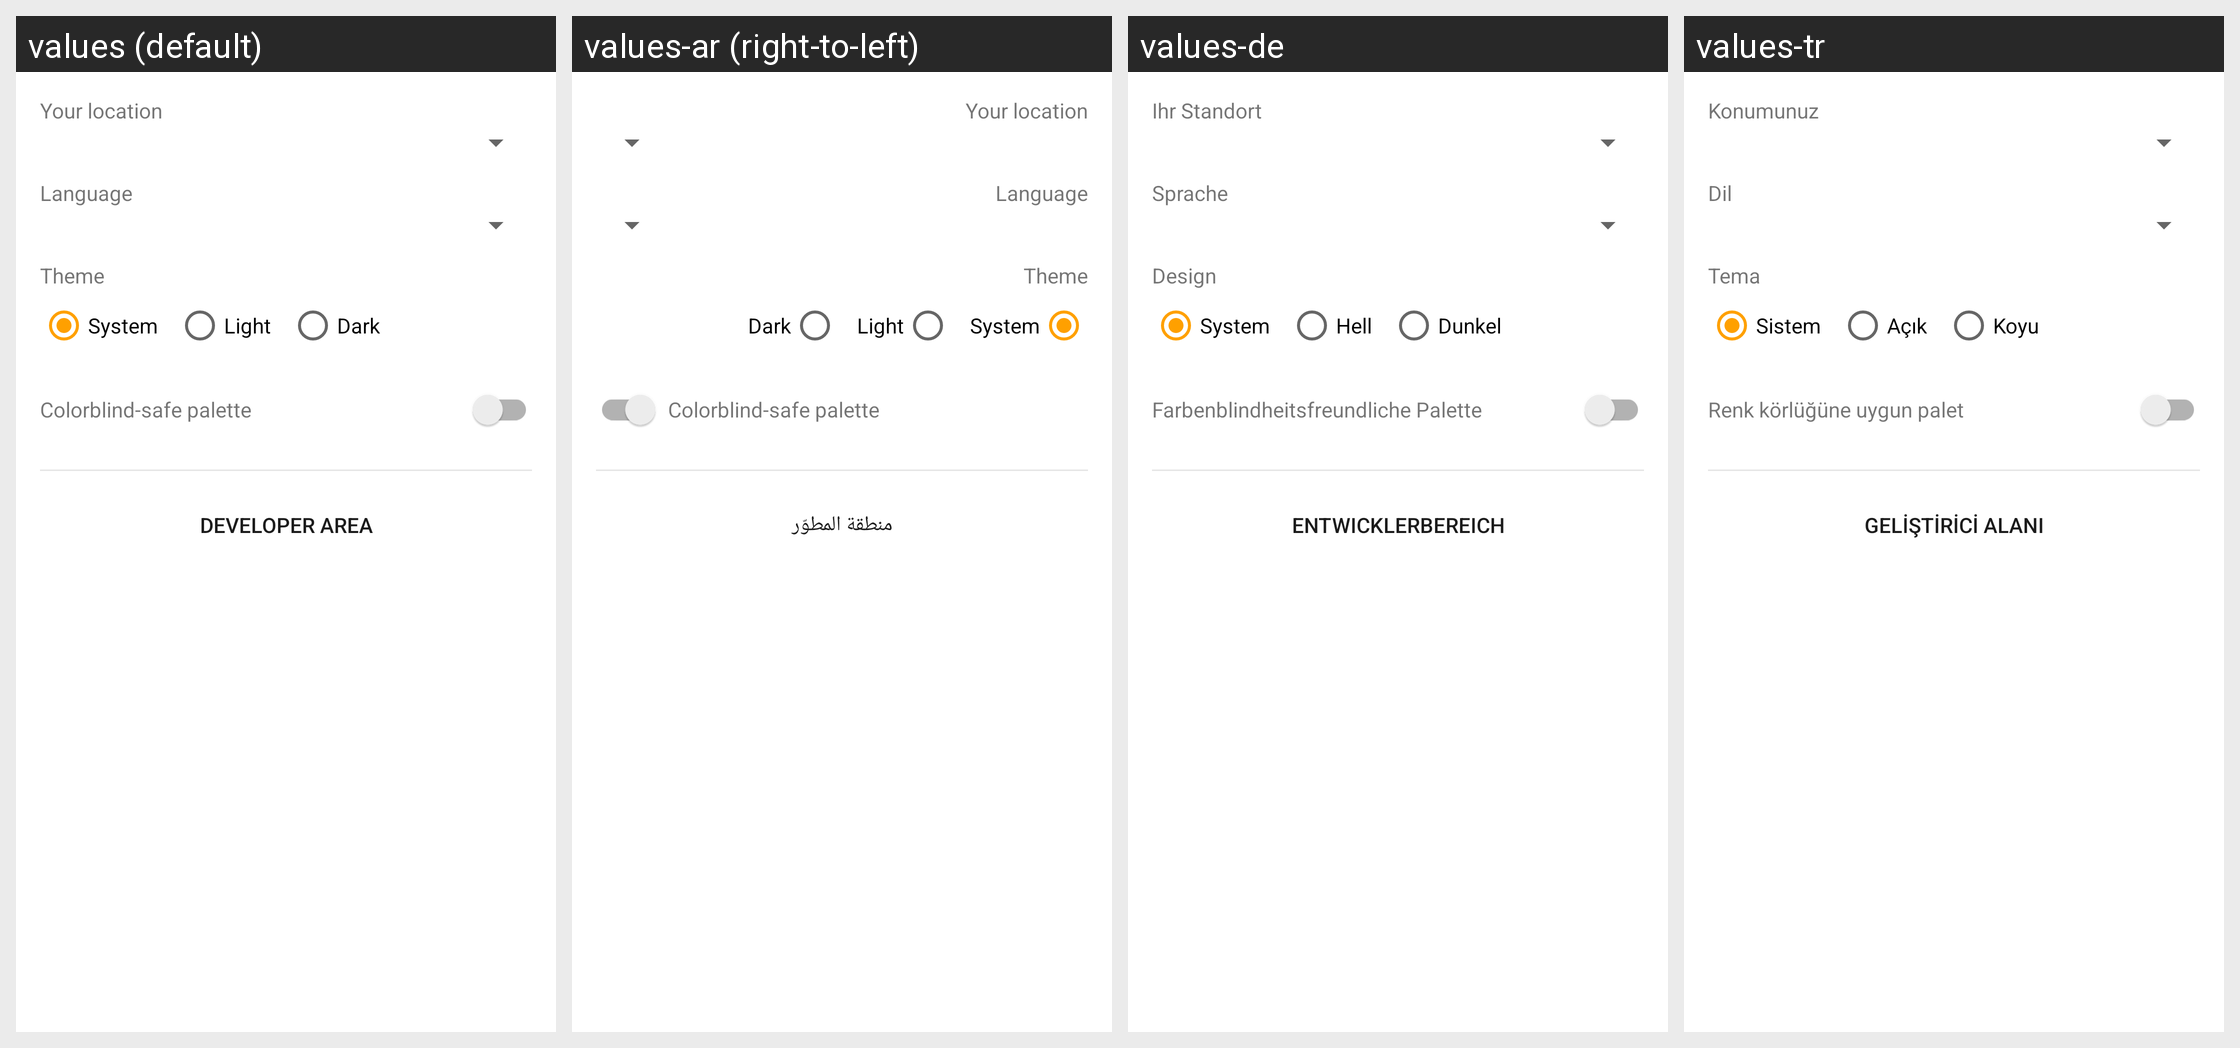

Here is an Android app screen in its default locale and in the app's own translations. Write out the translated-string differences for the strings that appear on this screen.
Android screen res/layout/fragment_settings.xml rendered under 4 locales, left to right: values (default), values-ar (right-to-left), values-de, values-tr. Device: Nexus 5 (rendered at 1080×1920; each locale shown at half size, 540×960, under a caption strip naming it); theme Theme.Tda.
Other locales in the repository, not shown: values-ku.
Strings drawn on this screen, with the default value and each locale's value (text and hints the layout hard-codes, and strings that could not be matched under every locale, appear in the picture but are not listed):

label_city
  values: Your location
  values-ar: Your location  [not translated; the default value is used]
  values-de: Ihr Standort
  values-tr: Konumunuz

label_language
  values: Language
  values-ar: Language  [not translated; the default value is used]
  values-de: Sprache
  values-tr: Dil

label_theme
  values: Theme
  values-ar: Theme  [not translated; the default value is used]
  values-de: Design
  values-tr: Tema

theme_system
  values: System
  values-ar: System  [not translated; the default value is used]
  values-de: System
  values-tr: Sistem

theme_light
  values: Light
  values-ar: Light  [not translated; the default value is used]
  values-de: Hell
  values-tr: Açık

theme_dark
  values: Dark
  values-ar: Dark  [not translated; the default value is used]
  values-de: Dunkel
  values-tr: Koyu

label_colorblind_safe
  values: Colorblind-safe palette
  values-ar: Colorblind-safe palette  [not translated; the default value is used]
  values-de: Farbenblindheitsfreundliche Palette
  values-tr: Renk körlüğüne uygun palet

dev_section_header
  values: Developer area
  values-ar: منطقة المطوّر
  values-de: Entwicklerbereich
  values-tr: Geliştirici alanı
